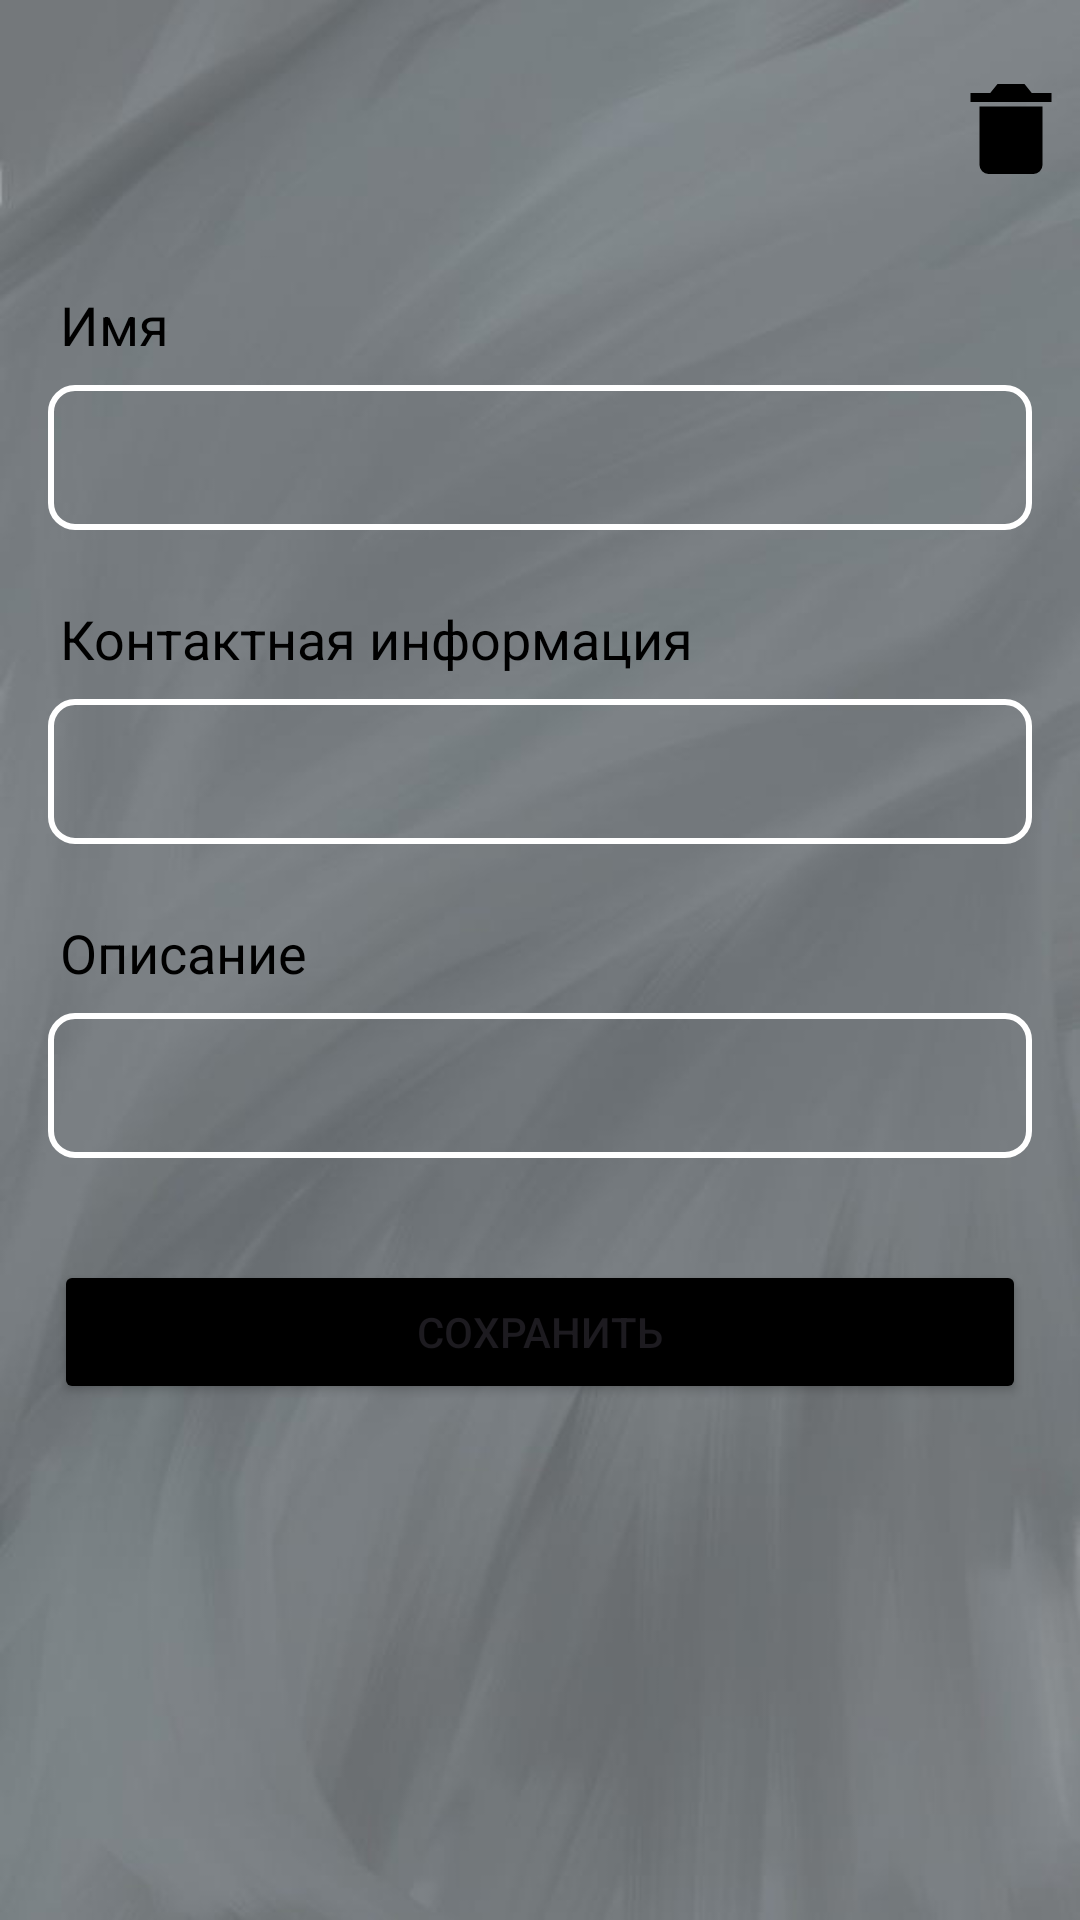

Android layout source for this screen:
<!-- AndroidManifest.xml: application theme Theme.WorkingShifts -->
<!-- res/layout/fragment_worker_info.xml -->
<?xml version="1.0" encoding="utf-8"?>
<androidx.constraintlayout.widget.ConstraintLayout
    xmlns:android="http://schemas.android.com/apk/res/android"
    xmlns:app="http://schemas.android.com/apk/res-auto"
    xmlns:tools="http://schemas.android.com/tools"
    android:layout_width="match_parent"
    android:layout_height="match_parent"
    android:background="@drawable/backgr_im">

    <ImageButton
        android:id="@+id/deleteButton"
        android:layout_width="30dp"
        android:layout_height="30dp"
        android:src="@drawable/trash"
        android:layout_marginEnd="8dp"
        android:layout_marginTop="28dp"
        android:background="@android:color/transparent"
        app:layout_constraintEnd_toEndOf="parent"
        app:layout_constraintTop_toTopOf="parent"
        android:contentDescription="delete button" />

    <LinearLayout
        android:id="@+id/linearLayout"
        android:layout_width="match_parent"
        android:layout_height="wrap_content"
        android:gravity="top"
        android:orientation="vertical"
        android:padding="16dp"
        android:layout_marginTop="80dp"
        app:layout_constraintEnd_toEndOf="parent"
        app:layout_constraintStart_toStartOf="parent"
        app:layout_constraintTop_toTopOf="parent">

        <TextView
            style="@style/TextViewWhite"
            android:layout_width="wrap_content"
            android:layout_height="wrap_content"
            android:layout_gravity="center_vertical"
            android:layout_marginStart="4dp"
            android:text="Имя" />

        <EditText
            android:id="@+id/nameEditText"
            style="@style/EditTextStyle"
            android:layout_width="match_parent"
            android:layout_height="wrap_content" />

        <TextView
            style="@style/TextViewWhite"
            android:layout_width="wrap_content"
            android:layout_height="wrap_content"
            android:layout_gravity="center_vertical"
            android:layout_marginStart="4dp"
            android:layout_marginTop="24dp"
            android:text="Контактная информация" />

        <EditText
            android:id="@+id/contactsEditText"
            style="@style/EditTextStyle"
            android:layout_width="match_parent"
            android:layout_height="wrap_content"/>

        <TextView
            style="@style/TextViewWhite"
            android:layout_width="wrap_content"
            android:layout_height="wrap_content"
            android:layout_gravity="center_vertical"
            android:layout_marginStart="4dp"
            android:layout_marginTop="24dp"
            android:text="Описание" />

        <EditText
            android:id="@+id/descriptionEditText"
            style="@style/EditTextStyle"
            android:layout_width="match_parent"
            android:layout_height="wrap_content"/>

    </LinearLayout>

    <Button
        android:id="@+id/saveButton"
        android:layout_width="0dp"
        android:layout_height="wrap_content"
        android:layout_gravity="center"
        android:layout_margin="18dp"
        android:backgroundTint="@color/black"
        android:text="@string/save"
        app:layout_constraintEnd_toEndOf="parent"
        app:layout_constraintStart_toStartOf="parent"
        app:layout_constraintTop_toBottomOf="@id/linearLayout" />

</androidx.constraintlayout.widget.ConstraintLayout>
<!-- resources referenced by this layout -->
<resources>
  <color name="black">#FF000000</color>
  <!-- drawable backgr_im: jpg bitmap (drawable, 18283 bytes) -->
  <!-- drawable trash (drawable) -->
  <vector xmlns:android="http://schemas.android.com/apk/res/android"
      android:width="36dp"
      android:height="36dp"
      android:viewportWidth="24"
      android:viewportHeight="24">
    <path
        android:fillColor="?attr/textViewColor"
        android:pathData="M6,7L5,7v13a2,2 0,0 0,2 2h10a2,2 0,0 0,2 -2L19,7L6,7zM16.618,4L15,2L9,2L7.382,4L3,4v2h18L21,4z"/>
  </vector>
  <string name="save">Сохранить</string>
  <style name="EditTextStyle" parent="Widget.AppCompat.EditText">
          <item name="android:background">@drawable/edit_text_background</item>
          <item name="android:textColorHint">@color/dark_white</item>
          <item name="android:textColor">@color/white</item>
          <item name="android:padding">12dp</item>
          <item name="android:layout_marginTop">8dp</item>
      </style>
  <style name="TextViewWhite" parent="Widget.AppCompat.TextView">
          <item name="android:textColor">?attr/textViewEditTextColor</item>
          <item name="android:textSize">18sp</item>
      </style>
  <style name="Theme.WorkingShifts" parent="Base.Theme.WorkingShifts" />
  <!-- drawable edit_text_background (drawable) -->
  <shape xmlns:android="http://schemas.android.com/apk/res/android">
      <solid android:color="@android:color/transparent" />
      <stroke
          android:width="2dp"
          android:color="@color/white" />
      <corners android:radius="8dp" />
  </shape>
  <color name="dark_white">#cccfcf</color>
  <color name="white">#FFFFFFFF</color>
  <style name="Base.Theme.WorkingShifts" parent="Theme.Material3.DayNight.NoActionBar">
          <item name="android:windowBackground">@drawable/test</item>
          <item name="android:statusBarColor">@android:color/transparent</item>
          <item name="android:windowLightStatusBar">true</item>
          <item name="android:navigationBarColor">@android:color/transparent</item>
          <item name="android:windowTranslucentStatus">false</item> 
          <item name="android:windowTranslucentNavigation">false</item> 
  
          <item name="colorControlActivated">@color/dark_blue</item>
          <item name="colorAccent">@color/white</item>
          <item name="navViewColor">@color/laguna_blue</item>
          <item name="textViewColor">@color/black</item>
          <item name="textViewEditTextColor">@color/black</item>
  
          <item name="colorControlNormal">@color/black</item>
          <item name="itemBgColor">@color/shampane</item>
          <item name="buttonBgColor">@color/black</item>
          <item name="editTextBgColor">@color/black</item>
  
      </style>
  <!-- drawable test: jpg bitmap (drawable, 22146 bytes) -->
  <color name="dark_blue">#3F51B5</color>
  <color name="laguna_blue">#8eacb7</color>
  <color name="shampane">#e7dbcb</color>
</resources>
